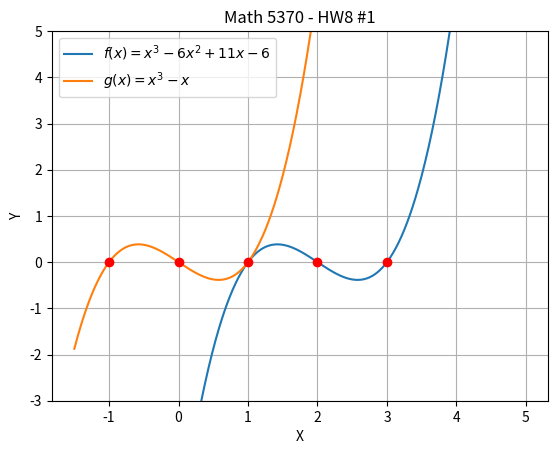

Python code for this plot:
import matplotlib.pyplot as plt
import numpy as np

# Create functions and set domain length
x = np.arange(-1.5, 5.0, 0.01)
y = (x**3) - (6*(x**2)) + (11*x) - 6
dy = (x**3) - x
#dz = (x**3) + (3*x) + 2

# Plot functions and a point where they intersect
plt.plot(x, y)
plt.plot(x, dy)
#plt.plot(x, dz)
plt.plot(1,0, 'or')
plt.plot(2,0, 'or')
plt.plot(3,0,'or')
plt.plot(-1, 0, 'or')
plt.plot(0,0, 'or')

# Config the graph
plt.title('Math 5370 - HW8 #1')
plt.xlabel('X')
plt.ylabel('Y')
plt.ylim([-3, 5])
plt.grid(True)
plt.legend(['$f(x)= x^3-6x^2+11x-6$', '$ g(x)= x^3-x$'], loc='upper left')

## Show the graph
plt.show()